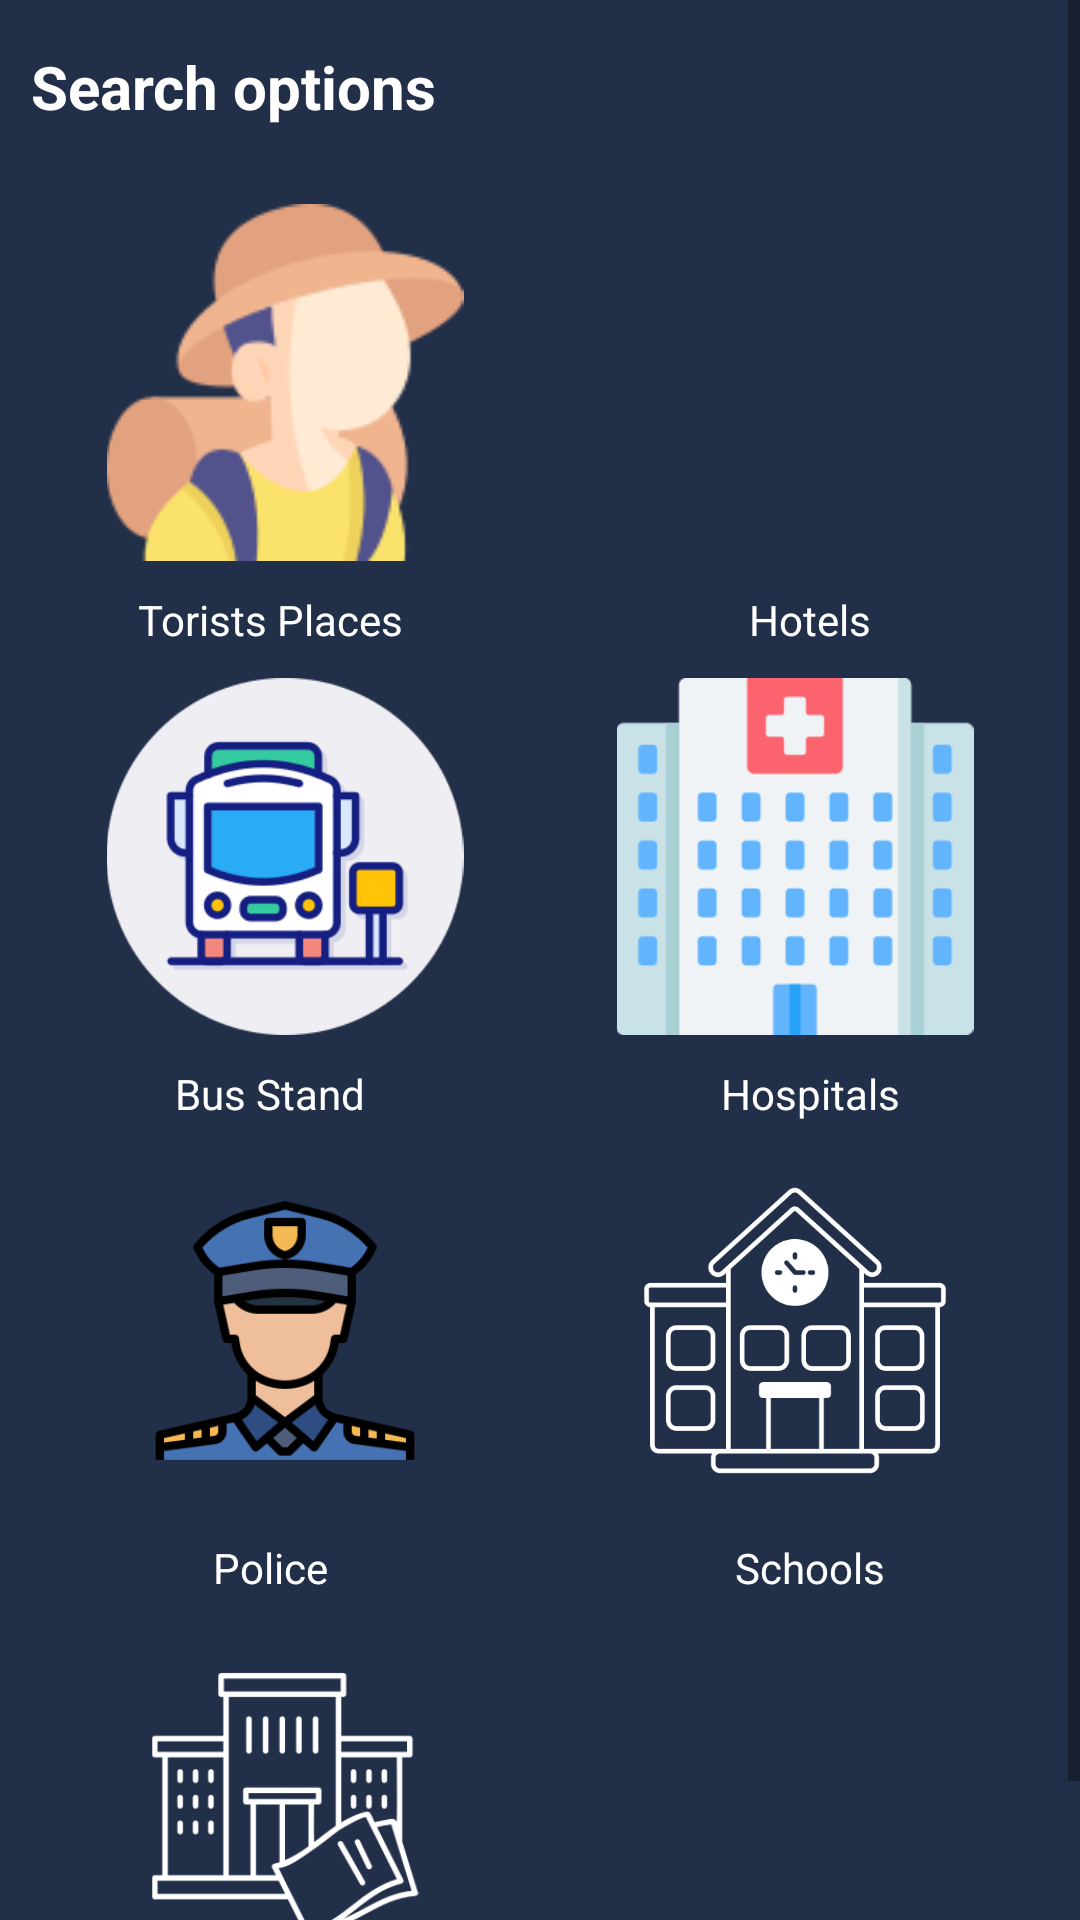

Write the Android layout XML for this screen, with the resource values it uses.
<!-- AndroidManifest.xml: application theme Theme.CityInformation -->
<!-- res/layout/activity_stages.xml -->
<?xml version="1.0" encoding="utf-8"?>
<ScrollView
    xmlns:android="http://schemas.android.com/apk/res/android"
    xmlns:app="http://schemas.android.com/apk/res-auto"
    xmlns:tools="http://schemas.android.com/tools"
    android:layout_width="match_parent"
    android:background="@color/back"
    android:theme="@style/mypart"
    android:layout_height="match_parent">
<LinearLayout
    android:orientation="vertical"
    android:gravity="start"
    android:layout_width="match_parent"
    android:layout_height="wrap_content"
    tools:context=".User.StagesActivity">

    <TextView
        android:layout_width="wrap_content"
        android:layout_height="58dp"
        android:elevation="100dp"
        android:gravity="center"
        android:textStyle="bold"
        android:padding="10sp"
        android:text="Search options"
        android:textSize="20sp" />

    <LinearLayout
        android:padding="10dp"
        android:layout_width="match_parent"
        android:layout_height="139dp">
<ImageView
    android:id="@+id/tor"
    android:layout_weight="0.5"
    android:layout_width="0dp"
    android:src="@drawable/traveler"
    android:layout_height="match_parent"/>

        <ImageView
            android:id="@+id/hotels"
            android:src="@drawable/hotel"
            android:layout_weight="0.5"
            android:layout_width="0dp"
            android:layout_height="match_parent"/>

    </LinearLayout>
    <LinearLayout
        android:layout_width="match_parent"
        android:layout_height="wrap_content">
        <TextView
            android:gravity="center"
            android:text="Torists Places"
            android:layout_width="0dp"
            android:layout_weight="0.5"
            android:layout_height="match_parent"/>
        <TextView
            android:gravity="center"
            android:text="Hotels"
            android:layout_width="0dp"
            android:layout_weight="0.5"
            android:layout_height="match_parent"/>
    </LinearLayout>
    <LinearLayout
        android:padding="10dp"
        android:layout_width="match_parent"
        android:layout_height="139dp">
        <ImageView
            android:layout_weight="0.5"
            android:id="@+id/busstans"
            android:layout_width="0dp"
            android:src="@drawable/transport"
            android:layout_height="match_parent"/>

        <ImageView
            android:src="@drawable/hos"
            android:layout_weight="0.5"
            android:id="@+id/hospitals"
            android:layout_width="0dp"
            android:layout_height="match_parent"/>

    </LinearLayout>
    <LinearLayout
        android:layout_width="match_parent"
        android:layout_height="wrap_content">
        <TextView
            android:gravity="center"
            android:text="Bus Stand"
            android:layout_width="0dp"
            android:layout_weight="0.5"
            android:layout_height="match_parent"
            tools:ignore="HardcodedText" />
        <TextView
            android:gravity="center"
            android:text="Hospitals"
            android:layout_width="0dp"
            android:layout_weight="0.5"
            android:layout_height="match_parent"
            tools:ignore="HardcodedText" />
    </LinearLayout>
    <LinearLayout
        android:padding="10dp"
        android:layout_width="match_parent"
        android:layout_height="139dp">
        <ImageView
            android:layout_weight="0.5"
            android:id="@+id/police"
            android:layout_width="0dp"
            android:padding="15sp"
            android:src="@drawable/police"
            android:layout_height="match_parent"/>

        <ImageView
            android:src="@drawable/school"
            android:layout_weight="0.5"
            android:id="@+id/college"
            app:tint="@color/white"
            android:layout_width="0dp"
            android:layout_height="match_parent"/>

    </LinearLayout>
    <LinearLayout
        android:layout_width="match_parent"
        android:layout_height="wrap_content">
        <TextView
            android:gravity="center"
            android:text="Police"
            android:layout_width="0dp"
            android:layout_weight="0.5"
            android:layout_height="match_parent"
            tools:ignore="HardcodedText" />
        <TextView
            android:gravity="center"
            android:text="Schools"
            android:layout_width="0dp"
            android:layout_weight="0.5"
            android:layout_height="match_parent"
            tools:ignore="HardcodedText" />
    </LinearLayout>
    <LinearLayout
        android:padding="10dp"
        android:layout_width="match_parent"
        android:layout_height="139dp">
        <ImageView
            android:layout_weight="0.5"
            android:id="@+id/government"
            android:layout_width="0dp"
            android:padding="15sp"
            app:tint="@color/white"
            android:src="@drawable/publicadministration"
            android:layout_height="match_parent"/>

        <ImageView
            android:src="@drawable/school"
            android:layout_weight="0.5"
            app:tint="@color/white"
            android:visibility="invisible"
            android:layout_width="0dp"
            android:layout_height="match_parent"/>

    </LinearLayout>
    <LinearLayout
        android:layout_width="match_parent"
        android:layout_height="wrap_content">
        <TextView
            android:gravity="center"
            android:text="Government Offices"
            android:layout_width="0dp"
            android:layout_weight="0.5"
            android:layout_height="match_parent"
            tools:ignore="HardcodedText" />
        <View
            android:visibility="invisible"
            android:layout_width="0dp"
            android:layout_weight="0.5"
            android:layout_height="match_parent" />
    </LinearLayout>
</LinearLayout>
</ScrollView>
<!-- resources referenced by this layout -->
<resources>
  <color name="back">#222F49</color>
  <color name="white">#FFFFFFFF</color>
  <!-- drawable hos: png bitmap (drawable, 6780 bytes) -->
  <!-- drawable police: png bitmap (drawable, 14452 bytes) -->
  <!-- drawable publicadministration: png bitmap (drawable, 7515 bytes) -->
  <!-- drawable school: png bitmap (drawable, 14299 bytes) -->
  <!-- drawable transport: png bitmap (drawable, 14728 bytes) -->
  <!-- drawable traveler: png bitmap (drawable, 7031 bytes) -->
  <style name="mypart">
          <item name="android:textColor">@color/white</item>
      </style>
  <style name="Theme.CityInformation" parent="Theme.MaterialComponents.DayNight.NoActionBar">
          
          <item name="colorPrimary">@color/back</item>
          <item name="colorPrimaryVariant">@color/back</item>
          <item name="colorOnPrimary">@color/white</item>
          
          <item name="colorSecondary">@color/teal_200</item>
          <item name="colorSecondaryVariant">@color/teal_700</item>
          <item name="colorOnSecondary">@color/black</item>
          
          <item name="android:statusBarColor">@color/back</item>
          
          <item name="android:textColor">@color/black</item>
          <item name="android:navigationBarColor">@color/back</item>
      </style>
  <color name="teal_200">#FF03DAC5</color>
  <color name="teal_700">#FF018786</color>
  <color name="black">#FF000000</color>
</resources>
